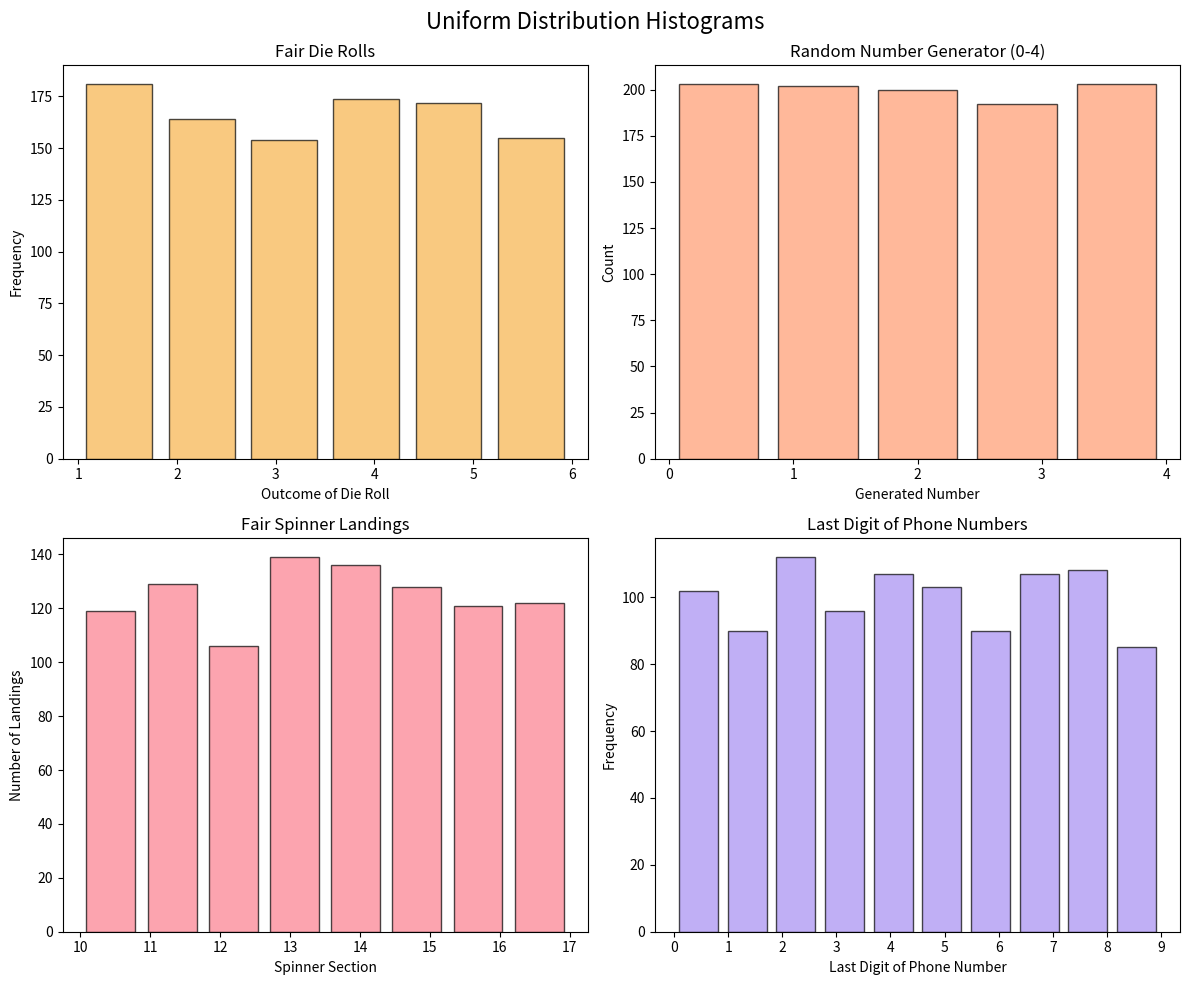

Python code for this plot:
import numpy as np
import matplotlib.pyplot as plt

# Set a random seed for reproducibility
np.random.seed(42)

# Create a figure with 4 subplots
fig, axes = plt.subplots(2, 2, figsize=(12, 10))
fig.suptitle("Uniform Distribution Histograms", fontsize=16)

# Common settings for all histograms
num_samples = 1000
alpha = 0.7  # Transparency for histograms

# Custom colors from hex codes
colors = ['#F7B24B', '#FF9B6F', '#FC7E8D', '#A68DF2']

# --- Version 1: Fair Die ---
die_outcomes = np.random.randint(1, 7, num_samples)
axes[0, 0].hist(die_outcomes, bins=6, alpha=alpha, color=colors[0], 
                edgecolor='black', align='mid', rwidth=0.8)
axes[0, 0].set_title("Fair Die Rolls")
axes[0, 0].set_xlabel("Outcome of Die Roll")
axes[0, 0].set_ylabel("Frequency")
axes[0, 0].set_xticks(range(1, 7))

# --- Version 2: Number Generator ---
generated_numbers = np.random.randint(0, 5, num_samples)
axes[0, 1].hist(generated_numbers, bins=5, alpha=alpha, color=colors[1], 
                edgecolor='black', align='mid', rwidth=0.8)
axes[0, 1].set_title("Random Number Generator (0-4)")
axes[0, 1].set_xlabel("Generated Number")
axes[0, 1].set_ylabel("Count")
axes[0, 1].set_xticks(range(0, 5))

# --- Version 3: Fair Spinner ---
spinner_sections = np.random.randint(10, 18, num_samples)
axes[1, 0].hist(spinner_sections, bins=8, alpha=alpha, color=colors[2], 
                edgecolor='black', align='mid', rwidth=0.8)
axes[1, 0].set_title("Fair Spinner Landings")
axes[1, 0].set_xlabel("Spinner Section")
axes[1, 0].set_ylabel("Number of Landings")
axes[1, 0].set_xticks(range(10, 18))

# --- Version 4: Last Digit of Phone Numbers ---
phone_digits = np.random.randint(0, 10, num_samples)
axes[1, 1].hist(phone_digits, bins=10, alpha=alpha, color=colors[3], 
                edgecolor='black', align='mid', rwidth=0.8)
axes[1, 1].set_title("Last Digit of Phone Numbers")
axes[1, 1].set_xlabel("Last Digit of Phone Number")
axes[1, 1].set_ylabel("Frequency")
axes[1, 1].set_xticks(range(0, 10))

# Adjust layout and save the figure
plt.tight_layout()
plt.savefig("uniform_histograms.png", dpi=300, bbox_inches='tight')
plt.show()